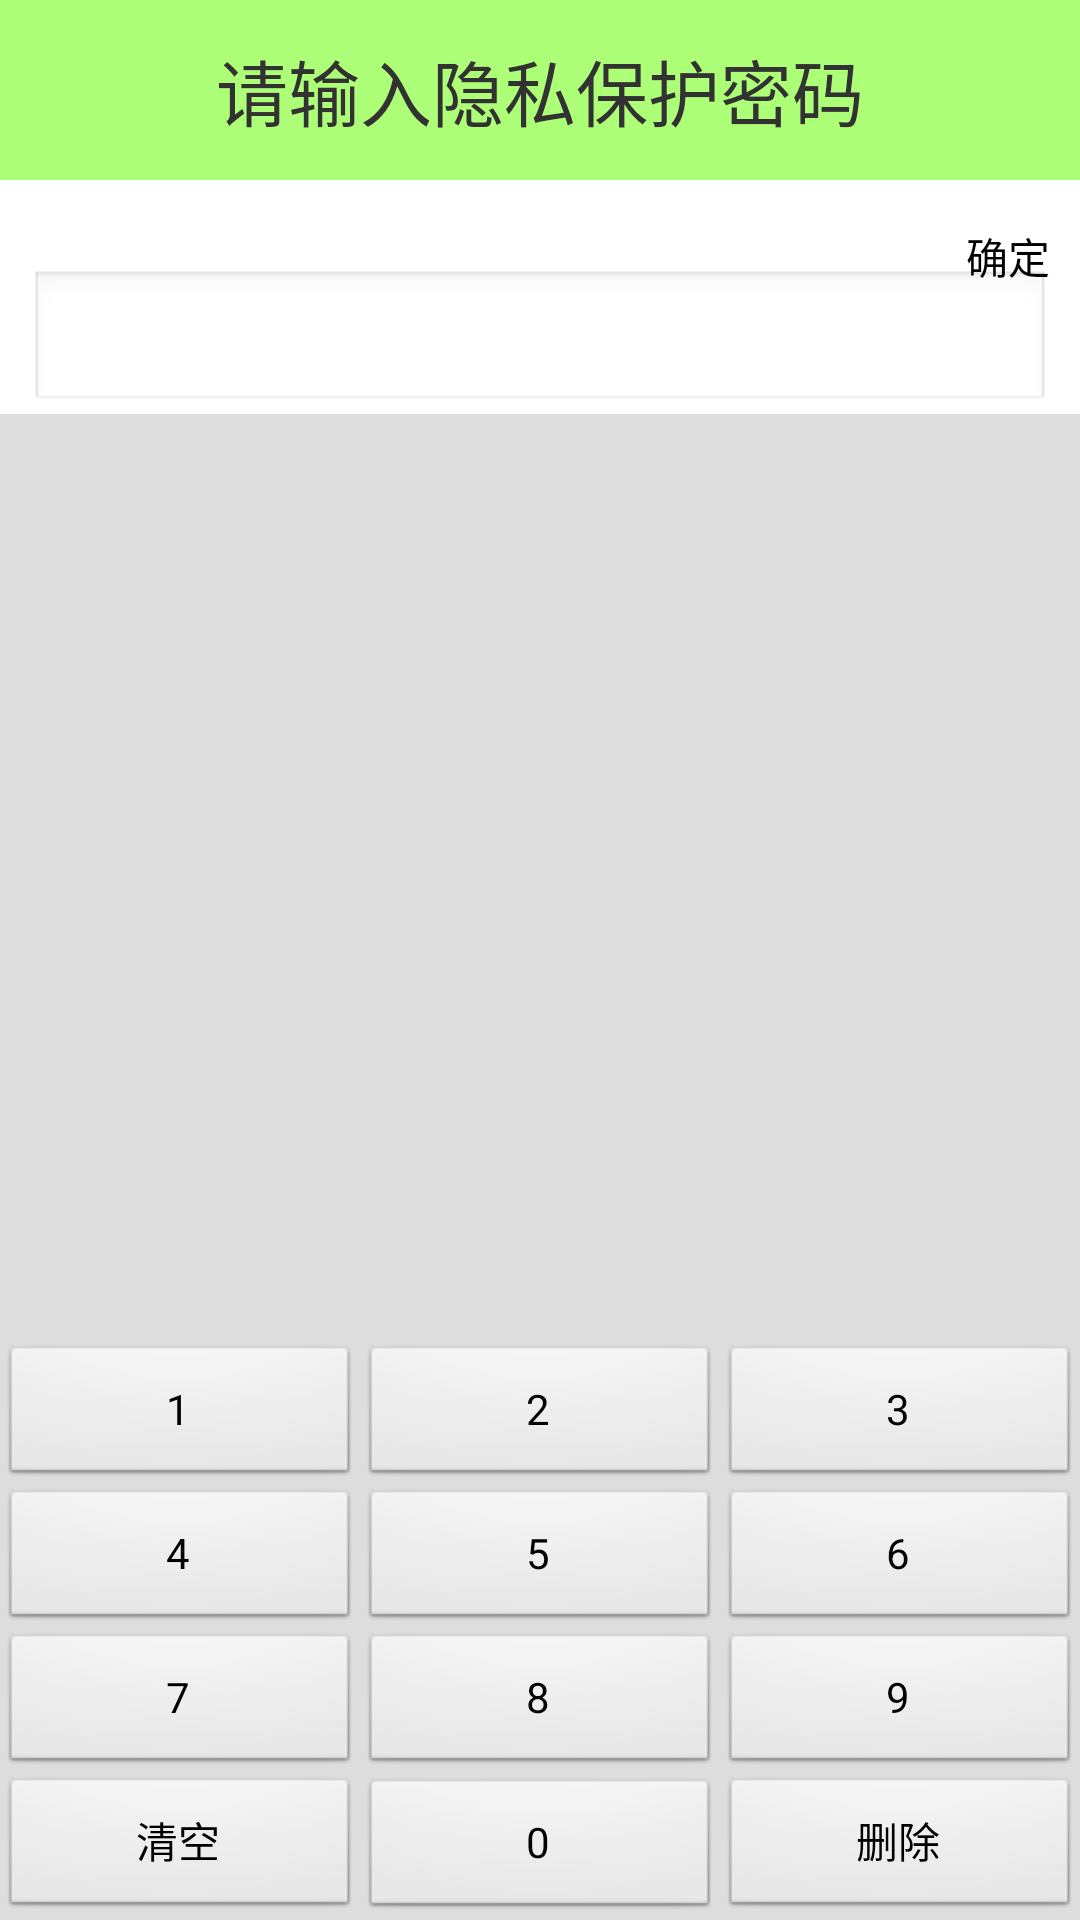

Produce the Android XML layout that renders to this screen, including the resource entries it uses.
<!-- AndroidManifest.xml: application theme AppTheme -->
<!-- res/layout/activity_set_pwd.xml -->
<?xml version="1.0" encoding="utf-8"?>
<LinearLayout xmlns:android="http://schemas.android.com/apk/res/android"
    android:layout_width="match_parent"
    android:layout_height="match_parent"
    android:orientation="vertical">

    <TextView
        android:layout_width="match_parent"
        android:layout_height="60dip"
        android:background="#8866ff00"
        android:gravity="center"
        android:text="请输入隐私保护密码"
        android:textSize="24sp" />

    <ImageView
        android:layout_width="wrap_content"
        android:layout_height="wrap_content"
        android:layout_gravity="center_horizontal"
        android:layout_marginTop="15dp"
        android:src="@drawable/icon_lock_big" />

    <RelativeLayout
        android:layout_width="match_parent"
        android:layout_height="wrap_content">

        <EditText
            android:id="@+id/et_pwd"
            android:layout_width="match_parent"
            android:layout_height="wrap_content"
            android:layout_marginLeft="10dp"
            android:layout_marginRight="10dp"
            android:layout_marginTop="15dp" />

        <Button
            android:id="@+id/bt_ok"
            android:layout_width="wrap_content"
            android:layout_height="wrap_content"
            android:layout_alignParentRight="true"
            android:layout_marginRight="10dp"
            android:background="@drawable/desktop_button_1"
            android:text="确定" />
    </RelativeLayout>

    <LinearLayout
        android:layout_width="match_parent"
        android:layout_height="match_parent"
        android:background="#22000000"
        android:gravity="bottom"
        android:orientation="vertical">

        <LinearLayout
            android:layout_width="match_parent"
            android:layout_height="wrap_content"
            android:orientation="horizontal">

            <Button
                android:id="@+id/bt_1"
                android:layout_width="wrap_content"
                android:layout_height="wrap_content"
                android:layout_weight="1"
                android:text="1" />

            <Button
                android:id="@+id/bt_2"
                android:layout_width="wrap_content"
                android:layout_height="wrap_content"
                android:layout_weight="1"
                android:text="2" />

            <Button
                android:id="@+id/bt_3"
                android:layout_width="wrap_content"
                android:layout_height="wrap_content"
                android:layout_weight="1"
                android:text="3" />
        </LinearLayout>

        <LinearLayout
            android:layout_width="match_parent"
            android:layout_height="wrap_content"
            android:orientation="horizontal">

            <Button
                android:id="@+id/bt_4"
                android:layout_width="wrap_content"
                android:layout_height="wrap_content"
                android:layout_weight="1"
                android:text="4" />

            <Button
                android:id="@+id/bt_5"
                android:layout_width="wrap_content"
                android:layout_height="wrap_content"
                android:layout_weight="1"
                android:text="5" />

            <Button
                android:id="@+id/bt_6"
                android:layout_width="wrap_content"
                android:layout_height="wrap_content"
                android:layout_weight="1"
                android:text="6" />
        </LinearLayout>

        <LinearLayout
            android:layout_width="match_parent"
            android:layout_height="wrap_content"
            android:orientation="horizontal">

            <Button
                android:id="@+id/bt_7"
                android:layout_width="wrap_content"
                android:layout_height="wrap_content"
                android:layout_weight="1"
                android:text="7" />

            <Button
                android:id="@+id/bt_8"
                android:layout_width="wrap_content"
                android:layout_height="wrap_content"
                android:layout_weight="1"
                android:text="8" />

            <Button
                android:id="@+id/bt_9"
                android:layout_width="wrap_content"
                android:layout_height="wrap_content"
                android:layout_weight="1"
                android:text="9" />
        </LinearLayout>

        <LinearLayout
            android:layout_width="match_parent"
            android:layout_height="wrap_content"
            android:orientation="horizontal">

            <Button
                android:id="@+id/bt_clean_all"
                android:layout_width="0dp"
                android:layout_height="wrap_content"
                android:layout_weight="1"
                android:text="清空" />

            <Button
                android:id="@+id/bt_0"
                android:layout_width="0dp"
                android:layout_height="wrap_content"
                android:layout_weight="1"
                android:text="0" />

            <Button
                android:id="@+id/bt_delete"
                android:layout_width="0dp"
                android:layout_height="wrap_content"
                android:layout_weight="1"
                android:text="删除" />
        </LinearLayout>
    </LinearLayout>

</LinearLayout>
<!-- resources referenced by this layout -->
<resources>
  <style name="AppTheme" parent="android:Theme.Light">
          
          <item name="android:windowNoTitle">true</item>
      </style>
</resources>
